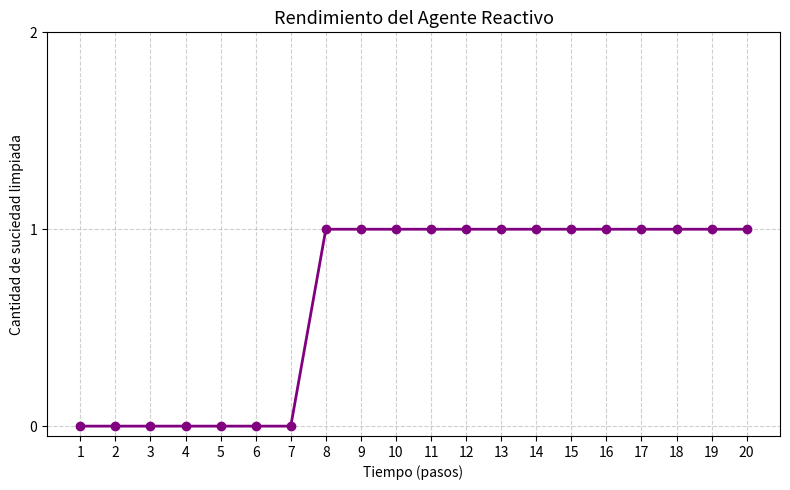

Recreate this plot in Python.
import random
import matplotlib.pyplot as plt

class Environment:
    def __init__(self, size=5, dirt_prob=0.3, wall_prob=0.2):
        self.size = size
        self.grid = []

        for i in range(size):
            row = []
            for j in range(size):
                r = random.random()
                if r < wall_prob:
                    row.append("WALL")
                elif r < wall_prob + dirt_prob:
                    row.append("DIRT")
                else:
                    row.append("EMPTY")
            self.grid.append(row)

        # Asegurar posición inicial libre
        self.grid[0][0] = "EMPTY"

        # Asegurar al menos una salida desde (0,0)
        if self.grid[0][1] == "WALL" and self.grid[1][0] == "WALL":
            self.grid[0][1] = "EMPTY"

    def is_valid_position(self, x, y):
        return (
            0 <= x < self.size and
            0 <= y < self.size and
            self.grid[x][y] != "WALL"
        )

    def get_cell_state(self, x, y):
        return self.grid[x][y]

    def clean_cell(self, x, y):
        if self.grid[x][y] == "DIRT":
            self.grid[x][y] = "EMPTY"
            return True
        return False


class ReflexAgent:
    def __init__(self):
        self.x = 0
        self.y = 0
        self.cleaned = 0

    def reflex_agent_program(self, percepts):
        position, cell_state, possible_moves = percepts

        # Regla 1: si hay suciedad, limpiar
        if cell_state == "DIRT":
            return "CLEAN"

        # Regla 2 y 3: moverse si es posible
        if possible_moves:
            return random.choice(possible_moves)

        return "IDLE"


# -------- SIMULACIÓN --------

env = Environment(size=5)
agent = ReflexAgent()

moves = {
    "UP": (-1, 0),
    "DOWN": (1, 0),
    "LEFT": (0, -1),
    "RIGHT": (0, 1)
}

performance = []

print("Estado inicial del entorno:")
for row in env.grid:
    print(row)

print("\n--- Simulación ---")

for step in range(20):
    cell_state = env.get_cell_state(agent.x, agent.y)

    possible_moves = []
    for action, (dx, dy) in moves.items():
        nx, ny = agent.x + dx, agent.y + dy
        if env.is_valid_position(nx, ny):
            possible_moves.append(action)

    percepts = ((agent.x, agent.y), cell_state, possible_moves)
    action = agent.reflex_agent_program(percepts)

    if action == "CLEAN":
        if env.clean_cell(agent.x, agent.y):
            agent.cleaned += 1

    elif action in moves:
        dx, dy = moves[action]
        agent.x += dx
        agent.y += dy

    performance.append(agent.cleaned)

    print(
        f"Paso {step + 1}: "
        f"Posición=({agent.x},{agent.y}), "
        f"Acción={action}, "
        f"Suciedad limpiada={agent.cleaned}"
    )

# -------- GRÁFICA --------

plt.figure(figsize=(8, 5))

plt.plot(
    range(1, len(performance) + 1),
    performance,
    color="purple",
    marker="o",
    linewidth=2,
    markersize=6
)

plt.xlabel("Tiempo (pasos)")
plt.ylabel("Cantidad de suciedad limpiada")
plt.title("Rendimiento del Agente Reactivo", fontsize=13)

# Vértices bien definidos
plt.xticks(range(1, 21))
plt.yticks(range(0, max(performance) + 2))

plt.grid(True, linestyle="--", alpha=0.6)
plt.tight_layout()
plt.show()
